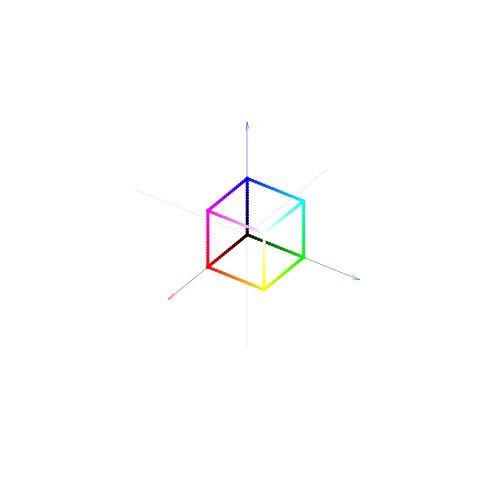
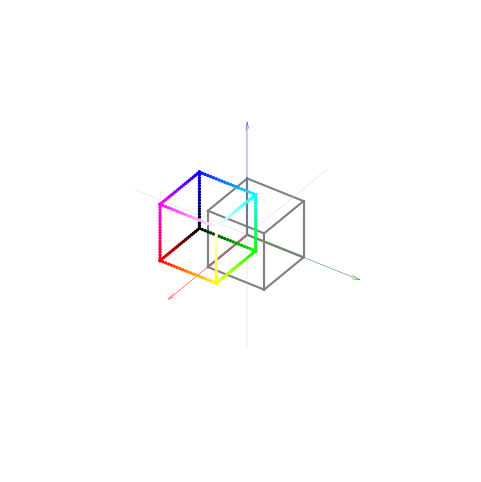
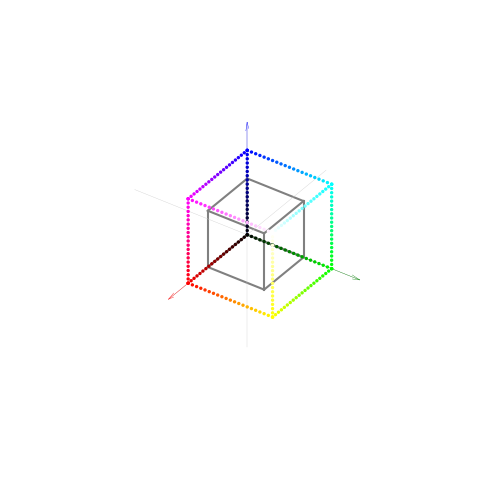
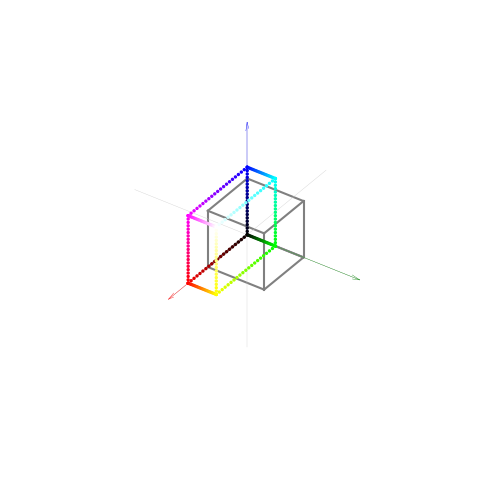
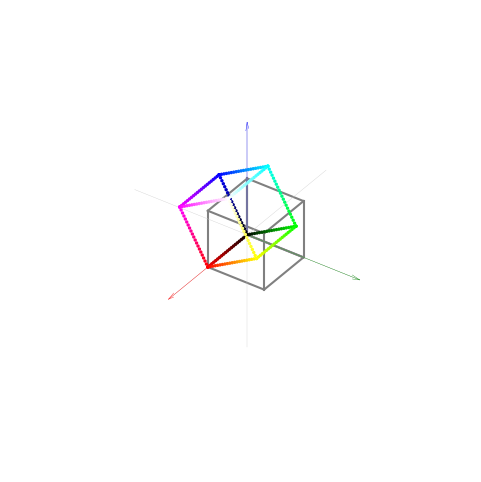
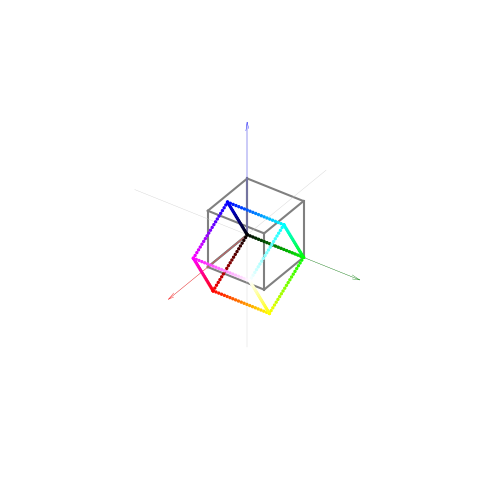
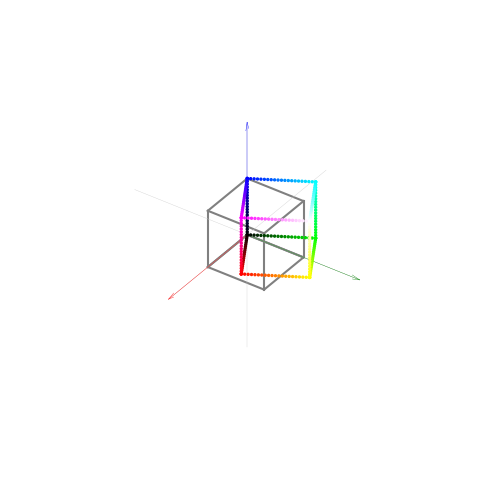
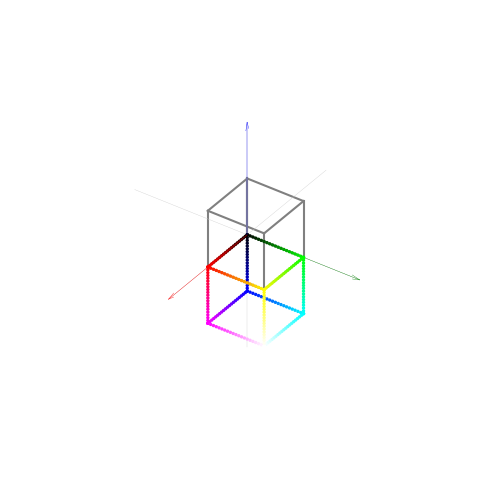
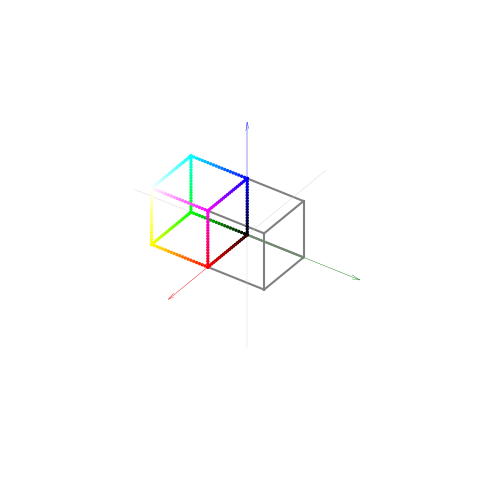
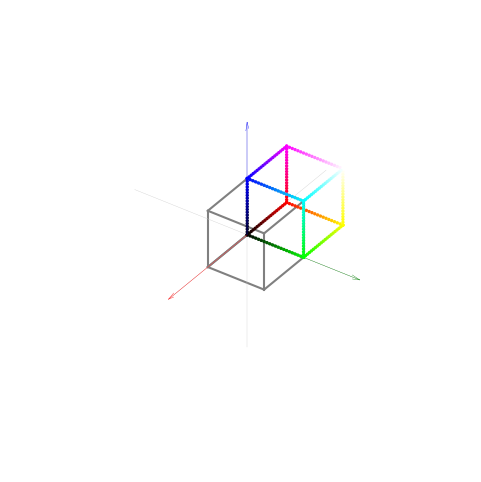
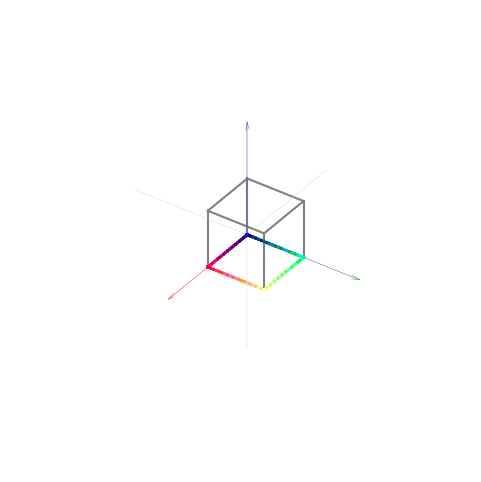
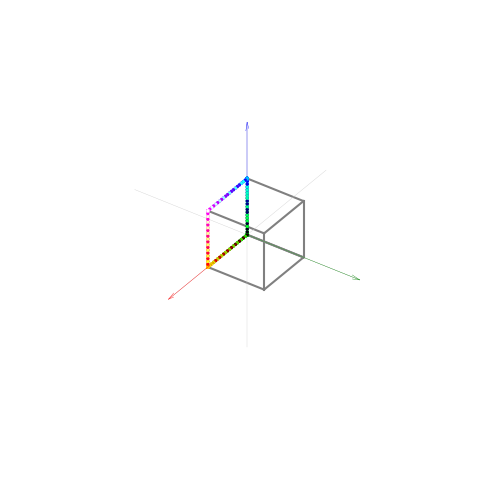
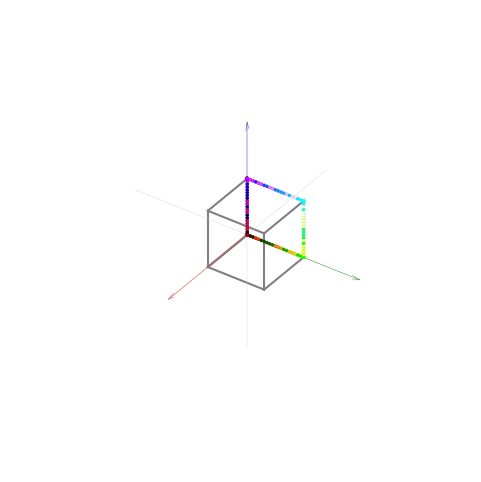
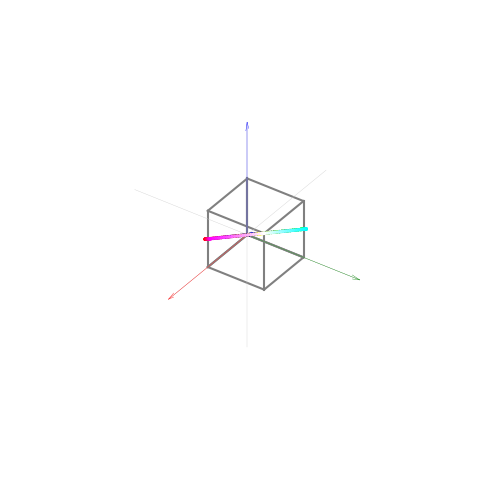
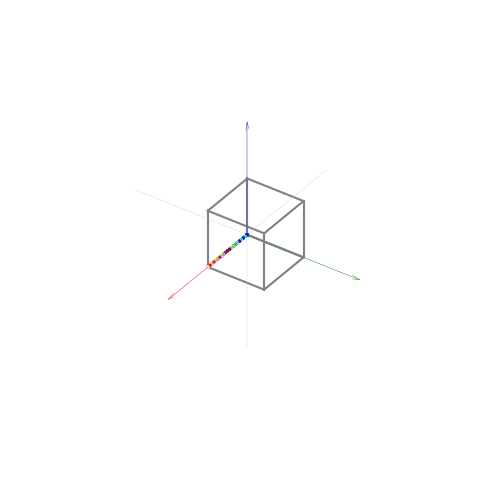
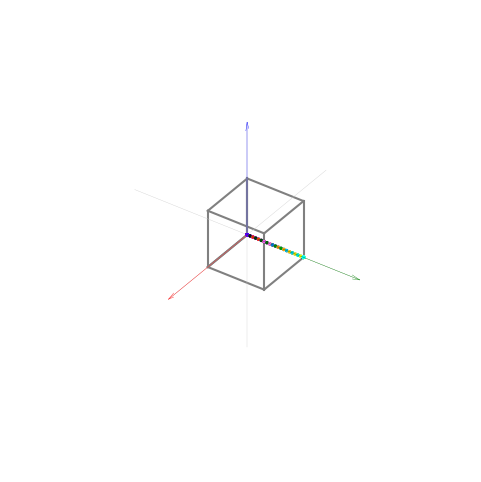

Recreate these plots in Python, in order.
#%%%%%%%%%%%%%%%%%%%%%%%%%%%%%%%%%%%%%%%%%%%%%%%%%%%%%%%%%%%%%%%%%%%%%%%%  三维空间几何变换


# 导入包
import numpy as np
import matplotlib.pyplot as plt

# 创建数据
# 自定义函数，生成三维网格数据
num = 21
array_1_0 = np.linspace(0,1,num)
array_0_0 = np.ones_like(array_1_0)
array_1_1 = np.zeros_like(array_1_0)

A1 = np.column_stack([array_1_0, array_0_0, array_0_0])
A2 = np.column_stack([array_1_0, array_1_1, array_0_0])
A3 = np.column_stack([array_1_0, array_0_0, array_1_1])
A4 = np.column_stack([array_1_0, array_1_1, array_1_1])

A = np.vstack((A1,A2,A3,A4))
B = np.roll(A, 1)
C = np.roll(A, 2)

Data   = np.vstack((A,B,C))
Colors = np.vstack((A,B,C))

# 可视化函数
# 使用自定义函数生成RGB颜色色号，单一维度上有101个点
def visualize(Data, Colors, name, elev=35, azim=35):
    fig = plt.figure(figsize = (6,6))
    ax = fig.add_subplot(111, projection = '3d')
    # 增加三维轴
    # 用三维散点图绘可视化立方体外侧三个鲜亮的侧面
    ax.scatter(Data[:,0], # x 坐标
               Data[:,1], # y 坐标
               Data[:,2], # z 坐标
               c = Colors,  # 颜色色号
               s = 2,              # 散点大小
               alpha = 1)          # 透明度，1 代表完全不透
    ax.quiver(0, 0, 0,
              2, 0, 0,
              length = 1,
              color = 'r',
              normalize=False,
              arrow_length_ratio = .07,
              linestyles = 'solid',
              linewidths = 0.25)
    ax.quiver(0, 0, 0,
              0, 2, 0,
              length = 1,
              color = 'g',
              normalize=False,
              arrow_length_ratio = .07,
              linestyles = 'solid',
              linewidths = 0.25)
    ax.quiver(0, 0, 0,
              0, 0, 2,
              length = 1,
              color = 'b',
              normalize=False,
              arrow_length_ratio = .07,
              linestyles = 'solid',
              linewidths = 0.25)
    # 单位立方体的顶点
    A = [1, 1, 1]
    B = [1, 0, 1]
    C = [1, 1, 0]
    D = [0, 1, 1]
    E = [1, 0, 0]
    F = [0, 1, 0]
    G = [0, 0, 1]
    O = [0, 0, 0]
    # 绘制 AB、AC、AD
    ax.plot([A[0], B[0]],
            [A[1], B[1]],
            [A[2], B[2]], c = '0.5')
    ax.plot([A[0], C[0]],
            [A[1], C[1]],
            [A[2], C[2]], c = '0.5')
    ax.plot([A[0], D[0]],
            [A[1], D[1]],
            [A[2], D[2]], c = '0.5')

    # 绘制 OE、OF、OG
    ax.plot([O[0], E[0]],
            [O[1], E[1]],
            [O[2], E[2]], c = '0.5')
    ax.plot([O[0], F[0]],
            [O[1], F[1]],
            [O[2], F[2]], c = '0.5')
    ax.plot([O[0], G[0]],
            [O[1], G[1]],
            [O[2], G[2]], c = '0.5')
    # 绘制 OE、OF、OG

    ax.plot([O[0], E[0]],
            [O[1], E[1]],
            [O[2], E[2]], c = '0.5')
    ax.plot([O[0], F[0]],
            [O[1], F[1]],
            [O[2], F[2]], c = '0.5')
    ax.plot([O[0], G[0]],
            [O[1], G[1]],
            [O[2], G[2]], c = '0.5')
    # 绘制 BE、CE
    ax.plot([B[0], E[0]],
            [B[1], E[1]],
            [B[2], E[2]], c = '0.5')
    ax.plot([C[0], E[0]],
            [C[1], E[1]],
            [C[2], E[2]], c = '0.5')
    # 绘制 CF、DF
    ax.plot([C[0], F[0]],
            [C[1], F[1]],
            [C[2], F[2]], c = '0.5')
    ax.plot([D[0], F[0]],
            [D[1], F[1]],
            [D[2], F[2]], c = '0.5')
    # 绘制 GB、GD
    ax.plot([B[0], G[0]],
            [B[1], G[1]],
            [B[2], G[2]], c = '0.5')
    ax.plot([D[0], G[0]],
            [D[1], G[1]],
            [D[2], G[2]], c = '0.5')
    ax.plot((-2,2),(0,0),(0,0), c = '0.8', lw = 0.25)
    ax.plot((0,0),(-2,2),(0,0), c = '0.8', lw = 0.25)
    ax.plot((0,0),(0,0),(-2,2), c = '0.8', lw = 0.25)
    ax.view_init(elev=elev, azim=azim)
    # ax.view_init(elev=90, azim=-90) # x-y
    # ax.view_init(elev=0, azim=-90) # x-z
    # ax.view_init(elev=0, azim=0) # y-z
    # 设定观察视角
    ax.set_xlim(-2,2)
    ax.set_ylim(-2,2)
    ax.set_zlim(-2,2)
    # 设定 x、y、z 取值范围
    ax.set_xticks([])
    ax.set_yticks([])
    ax.set_zticks([])
    # 不显示刻度
    ax.xaxis.pane.fill = False
    ax.yaxis.pane.fill = False
    ax.zaxis.pane.fill = False
    # 不显示轴背景
    ax.xaxis.pane.set_edgecolor('w')
    ax.yaxis.pane.set_edgecolor('w')
    ax.zaxis.pane.set_edgecolor('w')
    # 图脊设为白色
    # ax.set_xlabel('x')
    # ax.set_ylabel('y')
    # ax.set_zlabel('z')

    ax.grid(False)
    # 不显示网格
    ax.set_proj_type('ortho')
    # 正交投影
    ax.set_box_aspect(aspect = (1,1,1))
    # 等比例成像
    # Transparent spines
    ax.xaxis.line.set_color((1.0, 1.0, 1.0, 0.0))
    ax.yaxis.line.set_color((1.0, 1.0, 1.0, 0.0))
    ax.zaxis.line.set_color((1.0, 1.0, 1.0, 0.0))

    # Transparent panes
    ax.xaxis.set_pane_color((1.0, 1.0, 1.0, 0.0))
    ax.yaxis.set_pane_color((1.0, 1.0, 1.0, 0.0))

visualize(Data, Colors, '原始')

# 平移
alpha = np.deg2rad(30)

t = np.array([[0.5, -0.5, 0.2]])

Data_around_x = Data + t

visualize(Data_around_x, Colors, '平移')


# 等比例缩放
alpha = np.deg2rad(30)

S_eq = np.array([[1.5, 0,   0],
                 [0,   1.5, 0],
                 [0,   0,   1.5]])

Data_around_x = Data @ S_eq.T # S_eq = S_eq.T

visualize(Data_around_x, Colors, '等比例缩放')



# 非等比例缩放

alpha = np.deg2rad(30)

S_eq = np.array([[1.5, 0,   0],
                 [0,   0.5, 0],
                 [0,   0,   1.2]])

Data_around_x = Data @ S_eq.T # S_eq = S_eq.T

visualize(Data_around_x, Colors, '非等比例缩放')





# 绕x轴逆时针旋转

alpha = np.deg2rad(30)

R_x = np.array([[1, 0,              0],
                [0, np.cos(alpha), -np.sin(alpha)],
                [0, np.sin(alpha),  np.cos(alpha)]])

Data_around_x = Data @ R_x.T

visualize(Data_around_x, Colors, '绕x轴逆时针旋转')


# 绕y轴逆时针旋转
beta = np.deg2rad(30)

# 从 y 正方向看
R_y = np.array([[np.cos(beta), 0, np.sin(beta)],
                [0,            1, 0],
                [-np.sin(beta),0, np.cos(beta)]])

# 从 y 负方向看
# R_y = np.array([[np.cos(beta), 0, -np.sin(beta)],
#                 [0,            1, 0],
#                 [np.sin(beta),0, np.cos(beta)]])

Data_around_y = Data @ R_y.T
visualize(Data_around_y, Colors, '绕y轴逆时针旋转')



# 绕z轴逆时针旋转
gamma = np.deg2rad(30)

R_z = np.array([[np.cos(gamma), -np.sin(gamma), 0],
                [np.sin(gamma),  np.cos(gamma), 0],
                [0,              0,             1]])

Data_around_z = Data @ R_z.T
visualize(Data_around_z, Colors, '绕z轴逆时针旋转')




# 关于xy平面镜像
M_xy = np.array([[1, 0, 0],
                [0, 1, 0],
                [0, 0,-1]])

Data_mirror_xy = Data @ M_xy.T
visualize(Data_mirror_xy, Colors, '关于xy平面镜像')





# 关于xz平面镜像
M_xz = np.array([[1, 0, 0],
                [0, -1, 0],
                [0, 0, 1]])

Data_mirror_xz = Data @ M_xz.T
visualize(Data_mirror_xz, Colors, '关于xz平面镜像')


# 关于yz平面镜像
M_yz = np.array([[-1, 0, 0],
                [0, 1, 0],
                [0, 0, 1]])

Data_mirror_yz = Data @ M_yz.T
visualize(Data_mirror_yz, Colors, '关于yz平面镜像')



# 向xy平面投影
P_xy = np.array([[1, 0, 0],
                [0, 1, 0],
                [0, 0, 0]])

Data_proj_xy = Data @ P_xy.T
visualize(Data_proj_xy, Colors, '向xy平面投影')





# 向xz平面投影
P_xz = np.array([[1, 0, 0],
                [0, 0, 0],
                [0, 0, 1]])

Data_proj_xz = Data @ P_xz.T
visualize(Data_proj_xz, Colors, '向xz平面投影')




# 向yz平面投影
P_yz = np.array([[0, 0, 0],
                [0, 1, 0],
                [0, 0, 1]])

Data_proj_yz = Data @ P_yz.T
visualize(Data_proj_yz, Colors, '向yz平面投影')






# 向特定平面投影
v1 = np.array([[np.sqrt(3)/3, np.sqrt(3)/3, np.sqrt(3)/3]])
v2 = np.array([[np.sqrt(2)/2,-np.sqrt(2)/2, 0]])

print(v1 @ v2.T)

P_v1v2 = v1.T @ v1 + v2.T @ v2

Data_proj_v1v2 = Data @ P_v1v2.T
visualize(Data_proj_v1v2, Colors, '向特定平面投影 ')






# 向x轴投影
P_x = np.array([[1, 0, 0],
                [0, 0, 0],
                [0, 0, 0]])

Data_proj_x = Data @ P_x.T
visualize(Data_proj_x, Colors, '向x轴投影')



# 向y轴投影
P_y = np.array([[0, 0, 0],
                [0, 1, 0],
                [0, 0, 0]])

Data_proj_y = Data @ P_y.T
visualize(Data_proj_y, Colors, '向y轴投影')







# 向z轴投影
P_z = np.array([[0, 0, 0],
                [0, 0, 0],
                [0, 0, 1]])

Data_proj_z = Data @ P_z.T
visualize(Data_proj_z, Colors, '向z轴投影')






# 向特定直线投影
v1 = np.array([[np.sqrt(2)/2, np.sqrt(2)/2, 0]])

P_v1 = v1.T @ v1

Data_proj_v1 = Data @ P_v1.T
visualize(Data_proj_v1, Colors, '向特定直线投影 ')




# 沿x轴剪切
theta = np.deg2rad(30)

T_x = np.array([[1, np.tan(theta), 0],
                [0, 1, 0],
                [0, 0, 1]])

Data_sheared_x = Data @ T_x.T
visualize(Data_sheared_x, Colors, '沿x轴剪切')




theta = np.deg2rad(30)

T_x = np.array([[1, 0, np.tan(theta)],
                [0, 1, 0],
                [0, 0, 1]])

Data_sheared_x = Data @ T_x.T
visualize(Data_sheared_x, Colors, '沿x轴剪切_2')





# 沿y轴剪切
theta = np.deg2rad(30)

T_y = np.array([[1, 0, 0],
                [np.tan(theta), 1, 0],
                [0, 0, 1]])

Data_sheared_y = Data @ T_y.T
visualize(Data_sheared_y, Colors, '沿y轴剪切')





theta = np.deg2rad(30)

T_y = np.array([[1, 0, 0],
                [0, 1, np.tan(theta)],
                [0, 0, 1]])

Data_sheared_y = Data @ T_y.T
visualize(Data_sheared_y, Colors, '沿y轴剪切_2')








# 沿z轴剪切
theta = np.deg2rad(30)

T_z = np.array([[1, 0, 0],
                [0, 1, 0],
                [np.tan(theta), 0, 1]])

Data_sheared_z = Data @ T_z.T
visualize(Data_sheared_z, Colors, '沿z轴剪切')



theta = np.deg2rad(30)

T_z = np.array([[1, 0, 0],
                [0, 1, 0],
                [0, np.tan(theta), 1]])

Data_sheared_z = Data @ T_z.T
visualize(Data_sheared_z, Colors, '沿z轴剪切_2')







#%%%%%%%%%%%%%%%%%%%%%%%%%%%%%%%%%%%%%%%%%%%%%%%%%%%%%%%%%%%%%%%%%%%%%%%%   三维空间平移、缩放、旋转、投影

# 导入包
import numpy as np
import matplotlib.pyplot as plt

import os
# 如果文件夹不存在，创建文件夹
if not os.path.isdir("Figures"):
    os.makedirs("Figures")




# 创建数据
# 自定义函数，生成三维网格数据

num = 21

array_1_0 = np.linspace(0,1,num)
array_0_0 = np.ones_like(array_1_0)
array_1_1 = np.zeros_like(array_1_0)

A1 = np.column_stack([array_1_0,array_0_0,array_0_0])
A2 = np.column_stack([array_1_0,array_1_1,array_0_0])
A3 = np.column_stack([array_1_0,array_0_0,array_1_1])
A4 = np.column_stack([array_1_0,array_1_1,array_1_1])

A = np.vstack((A1,A2,A3,A4))
B = np.roll(A, 1)
C = np.roll(A, 2)

Data   = np.vstack((A,B,C))
Colors = np.vstack((A,B,C))



# 可视化方案
def visualize(Data, Colors, fig, idx, elev=35, azim=35, roll = 0):

    ax = fig.add_subplot(2,2,idx, projection = '3d')
    # 增加三维轴

    # 用三维散点图绘可视化立方体外侧三个鲜亮的侧面
    ax.scatter(Data[:,0], # x 坐标
               Data[:,1], # y 坐标
               Data[:,2], # z 坐标
               c = Colors,  # 颜色色号
               s = 2,              # 散点大小
               alpha = 1)          # 透明度，1 代表完全不透

    ax.quiver(0, 0, 0,
              2, 0, 0,
              length = 1,
              color = 'r',
              normalize=False,
              arrow_length_ratio = .07,
              linestyles = 'solid',
              linewidths = 0.25)

    ax.quiver(0, 0, 0,
              0, 2, 0,
              length = 1,
              color = 'g',
              normalize=False,
              arrow_length_ratio = .07,
              linestyles = 'solid',
              linewidths = 0.25)

    ax.quiver(0, 0, 0,
              0, 0, 2,
              length = 1,
              color = 'b',
              normalize=False,
              arrow_length_ratio = .07,
              linestyles = 'solid',
              linewidths = 0.25)

    A = [1, 1, 1]

    B = [1, 0, 1]
    C = [1, 1, 0]
    D = [0, 1, 1]

    E = [1, 0, 0]
    F = [0, 1, 0]
    G = [0, 0, 1]

    O = [0, 0, 0]

    # 绘制 AB、AC、AD
    ax.plot([A[0], B[0]],
            [A[1], B[1]],
            [A[2], B[2]], c = '0.5')

    ax.plot([A[0], C[0]],
            [A[1], C[1]],
            [A[2], C[2]], c = '0.5')

    ax.plot([A[0], D[0]],
            [A[1], D[1]],
            [A[2], D[2]], c = '0.5')

    # 绘制 OE、OF、OG

    ax.plot([O[0], E[0]],
            [O[1], E[1]],
            [O[2], E[2]], c = '0.5')

    ax.plot([O[0], F[0]],
            [O[1], F[1]],
            [O[2], F[2]], c = '0.5')

    ax.plot([O[0], G[0]],
            [O[1], G[1]],
            [O[2], G[2]], c = '0.5')

    # 绘制 OE、OF、OG

    ax.plot([O[0], E[0]],
            [O[1], E[1]],
            [O[2], E[2]], c = '0.5')

    ax.plot([O[0], F[0]],
            [O[1], F[1]],
            [O[2], F[2]], c = '0.5')

    ax.plot([O[0], G[0]],
            [O[1], G[1]],
            [O[2], G[2]], c = '0.5')

    # 绘制 BE、CE

    ax.plot([B[0], E[0]],
            [B[1], E[1]],
            [B[2], E[2]], c = '0.5')

    ax.plot([C[0], E[0]],
            [C[1], E[1]],
            [C[2], E[2]], c = '0.5')

    # 绘制 CF、DF
    ax.plot([C[0], F[0]],
            [C[1], F[1]],
            [C[2], F[2]], c = '0.5')

    ax.plot([D[0], F[0]],
            [D[1], F[1]],
            [D[2], F[2]], c = '0.5')

    # 绘制 GB、GD
    ax.plot([B[0], G[0]],
            [B[1], G[1]],
            [B[2], G[2]], c = '0.5')

    ax.plot([D[0], G[0]],
            [D[1], G[1]],
            [D[2], G[2]], c = '0.5')

    ax.plot((-2,2),(0,0),(0,0), c = '0.8', lw = 0.25)
    ax.plot((0,0),(-2,2),(0,0), c = '0.8', lw = 0.25)
    ax.plot((0,0),(0,0),(-2,2), c = '0.8', lw = 0.25)

    ax.view_init(elev=elev, azim=azim)
    # ax.view_init(elev=90, azim=-90) # x-y
    # ax.view_init(elev=0, azim=-90) # x-z
    # ax.view_init(elev=0, azim=0) # y-z
    # 设定观察视角

    ax.set_xlim(-2,2)
    ax.set_ylim(-2,2)
    ax.set_zlim(-2,2)
    # 设定 x、y、z 取值范围

    ax.set_xticks([])
    ax.set_yticks([])
    ax.set_zticks([])
    # 不显示刻度

    ax.xaxis.pane.fill = False
    ax.yaxis.pane.fill = False
    ax.zaxis.pane.fill = False
    # 不显示轴背景

    ax.xaxis.pane.set_edgecolor('w')
    ax.yaxis.pane.set_edgecolor('w')
    ax.zaxis.pane.set_edgecolor('w')
    # 图脊设为白色

    # ax.set_xlabel('x')
    # ax.set_ylabel('y')
    # ax.set_zlabel('z')

    ax.grid(False)
    # 不显示网格

    ax.set_proj_type('ortho')
    # 正交投影

    ax.set_box_aspect(aspect = (1,1,1))
    # 等比例成像

    # Transparent spines
    ax.xaxis.line.set_color((1.0, 1.0, 1.0, 0.0))
    ax.yaxis.line.set_color((1.0, 1.0, 1.0, 0.0))
    ax.zaxis.line.set_color((1.0, 1.0, 1.0, 0.0))

    # Transparent panes
    ax.xaxis.set_pane_color((1.0, 1.0, 1.0, 0.0))
    ax.yaxis.set_pane_color((1.0, 1.0, 1.0, 0.0))




# 四个不同投影
def visualize_4(Data, Colors, name):

    fig = plt.figure(figsize = (8,8))

    visualize(Data, Colors, fig, 1, elev=35, azim=35)

    visualize(Data, Colors, fig, 2, elev=90, azim=-90)
    # ax.view_init(elev=90, azim=-90) # x-y

    visualize(Data, Colors, fig, 3, elev=0, azim=-90)
    # ax.view_init(elev=0, azim=-90) # x-z

    visualize(Data, Colors, fig, 4, elev=0, azim=0)
    # ax.view_init(elev=0, azim=0) # y-z


    # fig.savefig('Figures/' + name + '.svg', format='svg')

visualize_4(Data, Colors, '原始_4views')



# 平移
t = np.array([[0.5, -0.5, 0.2]])

Data_around_x = Data + t

visualize_4(Data_around_x, Colors, '平移_4views')

# 等比例缩放
alpha = np.deg2rad(30)

S_eq = np.array([[1.5, 0,   0],
                 [0,   1.5, 0],
                 [0,   0,   1.5]])

Data_around_x = Data @ S_eq.T # S_eq = S_eq.T

visualize_4(Data_around_x, Colors, '等比例缩放_4views')


# 非等比例缩放
alpha = np.deg2rad(30)

S_eq = np.array([[1.5, 0,   0],
                 [0,   0.5, 0],
                 [0,   0,   1.2]])

Data_around_x = Data @ S_eq.T # S_eq = S_eq.T

visualize_4(Data_around_x, Colors, '非等比例缩放_4views')



# 绕x轴逆时针旋转
alpha = np.deg2rad(30)

R_x = np.array([[1, 0,              0],
                [0, np.cos(alpha), -np.sin(alpha)],
                [0, np.sin(alpha),  np.cos(alpha)]])

Data_around_x = Data @ R_x.T

visualize_4(Data_around_x, Colors, '绕x轴逆时针旋转_4views')




# 绕y轴逆时针旋转
beta = np.deg2rad(30)

# 从 y 正方向看
R_y = np.array([[np.cos(beta), 0, np.sin(beta)],
                [0,            1, 0],
                [-np.sin(beta),0, np.cos(beta)]])

Data_around_y = Data @ R_y.T
visualize_4(Data_around_y, Colors, '绕y轴逆时针旋转_4views')



# 绕z轴逆时针旋转
gamma = np.deg2rad(30)

R_z = np.array([[np.cos(gamma), -np.sin(gamma), 0],
                [np.sin(gamma),  np.cos(gamma), 0],
                [0,              0,             1]])

Data_around_z = Data @ R_z.T
visualize_4(Data_around_z, Colors, '绕z轴逆时针旋转_4views')




# 先后绕 x、y旋转
alpha = np.deg2rad(45)

R_x = np.array([[1, 0,              0],
                [0, np.cos(alpha), -np.sin(alpha)],
                [0, np.sin(alpha),  np.cos(alpha)]])

beta = np.arctan(-1/np.sqrt(2))

# 从 y 正方向看
R_y = np.array([[np.cos(beta), 0, np.sin(beta)],
                [0,            1, 0],
                [-np.sin(beta),0, np.cos(beta)]])

Data_around_xy = Data @ R_x.T @ R_y.T
visualize_4(Data_around_xy, Colors, '绕x、y轴逆时针旋转_4views')


# 先后绕 x、y、z旋转
alpha = np.deg2rad(45)

R_x = np.array([[1, 0,              0],
                [0, np.cos(alpha), -np.sin(alpha)],
                [0, np.sin(alpha),  np.cos(alpha)]])

beta = np.arctan(-1/np.sqrt(2))

# 从 y 正方向看
R_y = np.array([[np.cos(beta), 0, np.sin(beta)],
                [0,            1, 0],
                [-np.sin(beta),0, np.cos(beta)]])

gamma = np.deg2rad(-30)

R_z = np.array([[np.cos(gamma), -np.sin(gamma), 0],
                [np.sin(gamma),  np.cos(gamma), 0],
                [0,              0,             1]])

Data_around_xyz = Data @ R_x.T @ R_y.T @ R_z.T
visualize_4(Data_around_xyz, Colors, '绕x、y、z轴逆时针旋转_4views')


alpha = np.deg2rad(45)

R_x = np.array([[1, 0,              0],
                [0, np.cos(alpha), -np.sin(alpha)],
                [0, np.sin(alpha),  np.cos(alpha)]])

beta = np.arctan(-1/np.sqrt(2))

# 从 y 正方向看
R_y = np.array([[np.cos(beta), 0, np.sin(beta)],
                [0,            1, 0],
                [-np.sin(beta),0, np.cos(beta)]])

gamma = np.deg2rad(30)

R_z = np.array([[np.cos(gamma), -np.sin(gamma), 0],
                [np.sin(gamma),  np.cos(gamma), 0],
                [0,              0,             1]])

Data_around_xyz2 = Data @ R_x.T @ R_y.T @ R_z.T
visualize_4(Data_around_xyz2, Colors, '绕x、y、z轴逆时针旋转_4views_2')


# 向xy平面投影
v1 = np.array([[np.sqrt(3)/3, np.sqrt(3)/3, np.sqrt(3)/3]])
v2 = np.array([[np.sqrt(2)/2,-np.sqrt(2)/2, 0]])

Data_proj_xy = Data @ P_xy.T
visualize_4(Data_proj_xy, Colors, '向xy平面投影_4views')



# 向xz平面投影
P_xz = np.array([[1, 0, 0],
                [0, 0, 0],
                [0, 0, 1]])

Data_proj_xz = Data @ P_xz.T
visualize_4(Data_proj_xz, Colors, '向xz平面投影_4views')


# 向yz平面投影
P_yz = np.array([[0, 0, 0],
                [0, 1, 0],
                [0, 0, 1]])

Data_proj_yz = Data @ P_yz.T
visualize_4(Data_proj_yz, Colors, '向yz平面投影_4views')


# 向特定平面投影
v1 = np.array([[np.sqrt(3)/3, np.sqrt(3)/3, np.sqrt(3)/3]])
v2 = np.array([[np.sqrt(2)/2,-np.sqrt(2)/2, 0]])

print(v1 @ v2.T)
P_v1v2 = v1.T @ v1 + v2.T @ v2
Data_proj_v1v2 = Data @ P_v1v2.T
visualize_4(Data_proj_v1v2, Colors, '向特定平面投影_4views')


#%%%%%%%%%%%%%%%%%%%%%%%%%%%%%%%%%%%%%%%%%%%%%%%%%%%%%%%%%%%%%%%%%%%%%%%%   单位球体的三维几何变换
# 导入包
from mpl_toolkits.mplot3d import axes3d
import matplotlib.pyplot as plt
import numpy as np
import os
# 如果文件夹不存在，创建文件夹
if not os.path.isdir("Figures"):
    os.makedirs("Figures")


# 可视化函数
def visualize(x,y,z,axes,elev,azim,idx,fig,facecolors):
    ax = fig.add_subplot(2,2,idx, projection = '3d')

    ax.plot((0,-4),(0,0),(0,0), c = 'r', lw = 0.25, ls = '--')
    ax.quiver(0, 0, 0,
              4, 0, 0,
              length = 1,
              color = 'r',
              normalize=False,
              arrow_length_ratio = .07,
              linestyles = 'solid',
              linewidths = 0.25, zorder = 1e5)

    ax.plot((0,0),(0,-4),(0,0), c = 'g', lw = 0.25, ls = '--')
    ax.quiver(0, 0, 0,
              0, 4, 0,
              length = 1,
              color = 'g',
              normalize=False,
              arrow_length_ratio = .07,
              linestyles = 'solid',
              linewidths = 0.25, zorder = 1e5)

    ax.plot((0,0),(0,0),(0,-4), c = 'b', lw = 0.25, ls = '--')
    ax.quiver(0, 0, 0,
              0, 0, 4,
              length = 1,
              color = 'b',
              normalize=False,
              arrow_length_ratio = .07,
              linestyles = 'solid',
              linewidths = 0.25, zorder = 1e5)

    ax.plot_surface(x, y, z, rstride=5, cstride=5, facecolors = facecolors, linewidth = 0.1)

    axis_1 = axes[0, :]
    axis_2 = axes[1, :]
    axis_3 = axes[2, :]

    ax.plot((axis_1[0],-axis_1[0]),
            (axis_1[1],-axis_1[1]),
            (axis_1[2],-axis_1[2]),
            c = 'k', lw = 0.25, ls = '--')

    ax.plot((axis_2[0],-axis_2[0]),
            (axis_2[1],-axis_2[1]),
            (axis_2[2],-axis_2[2]),
            c = 'k', lw = 0.25, ls = '--')

    ax.plot((axis_3[0],-axis_3[0]),
            (axis_3[1],-axis_3[1]),
            (axis_3[2],-axis_3[2]),
            c = 'k', lw = 0.25, ls = '--')

    # ax.view_init(azim=60, elev=30)
    ax.view_init(elev=elev, azim=azim)
    ax.set_proj_type('ortho')
    ax.set_xlim(-4,4)
    ax.set_ylim(-4,4)
    ax.set_zlim(-4,4)
    ax.axis('off')
    ax.grid(False)
    ax.set_xticks([])
    ax.set_yticks([])
    ax.set_zticks([])
    ax.set_box_aspect(aspect = (1,1,1))


def visualize_4(x,y,z,axes,filename,facecolors):

    fig = plt.figure(figsize = (8,8))

    visualize(x,y,z,axes,30,60,1,fig,facecolors)

    visualize(x,y,z,axes,90, -90,2,fig,facecolors)
    # ax.view_init(elev=90, azim=-90) # x-y

    visualize(x,y,z,axes,0,-90,3,fig,facecolors)
    # ax.view_init(elev=0, azim=-90) # x-z

    visualize(x,y,z,axes,0, 0,4,fig,facecolors)
    # ax.view_init(elev=0, azim=0) # y-z


    # fig.savefig('Figures/' + filename + '.svg', format='svg')



# 单位球
u = np.linspace(0, np.pi, 101)
v = np.linspace(0, 2 * np.pi, 101)

x = np.outer(np.sin(u), np.sin(v))
y = np.outer(np.sin(u), np.cos(v))
z = np.outer(np.cos(u), np.ones_like(v))

axes = np.array([[1.5, 0, 0],  # first axis
                 [0, 1.5, 0],  # second axis
                 [0, 0, 1.5]]) # third axis


colors = plt.cm.RdYlBu(np.linspace(0,1,101*101))
facecolors = colors.reshape(101,101,4)



visualize_4(x,y,z, axes, '单位球',facecolors)


position = np.column_stack((x.flatten(),y.flatten(),z.flatten()))
position




# 等比例缩放
S_xyz = np.array([[3, 0, 0],
                  [0, 3, 0],
                  [0, 0, 3]])

position_trans = position @ S_xyz.T
axes_trans = axes @ S_xyz.T

x_trans = position_trans[:,0].reshape(x.shape)
y_trans = position_trans[:,1].reshape(x.shape)
z_trans = position_trans[:,2].reshape(x.shape)

visualize_4(x_trans,y_trans,z_trans, axes_trans, '等比例放大',facecolors)




# 非等比例缩放
S_xyz = np.array([[0.5, 0, 0],
                  [0, 1.5, 0],
                  [0, 0, 2.5]])

position_trans = position @ S_xyz.T
axes_trans = axes @ S_xyz.T

x_trans = position_trans[:,0].reshape(x.shape)
y_trans = position_trans[:,1].reshape(x.shape)
z_trans = position_trans[:,2].reshape(x.shape)

visualize_4(x_trans,y_trans,z_trans,axes_trans, '非等比例缩放',facecolors)

# 缩放 + 压扁
S_xz_y0 = np.array([[0, 0, 0],
                    [0, 3, 0],
                    [0, 0, 2]])

position_trans = position @ S_xz_y0.T
axes_trans = axes @ S_xz_y0.T

x_trans = position_trans[:,0].reshape(x.shape)
y_trans = position_trans[:,1].reshape(x.shape)
z_trans = position_trans[:,2].reshape(x.shape)

visualize_4(x_trans,y_trans,z_trans,axes_trans,'xz放大_y压扁',facecolors)




# 缩放 > 三次旋转
S_z = np.array([[1, 0, 0],
                [0, 1, 0],
                [0, 0, 3]])

alpha = np.deg2rad(30)

R_x = np.array([[1, 0,              0],
                [0, np.cos(alpha), -np.sin(alpha)],
                [0, np.sin(alpha),  np.cos(alpha)]])

beta = np.deg2rad(45)

# 从 y 正方向看
R_y = np.array([[np.cos(beta), 0, np.sin(beta)],
                [0,            1, 0],
                [-np.sin(beta),0, np.cos(beta)]])

gamma = np.deg2rad(60)

R_z = np.array([[np.cos(gamma), -np.sin(gamma), 0],
                [np.sin(gamma),  np.cos(gamma), 0],
                [0,              0,             1]])

position_trans = position @ S_z.T @ R_x.T @ R_y.T @ R_z.T
axes_trans = axes @ S_z.T @ R_x.T @ R_y.T @ R_z.T

x_trans = position_trans[:,0].reshape(x.shape)
y_trans = position_trans[:,1].reshape(x.shape)
z_trans = position_trans[:,2].reshape(x.shape)

visualize_4(x_trans,y_trans,z_trans,axes_trans, 'z放大 --- x旋转 --- y旋转 --- z旋转',facecolors)


# 缩放 > 剪切
S_z = np.array([[1, 0, 0],
                [0, 1, 0],
                [0, 0, 3]])


theta = np.deg2rad(30)

T_x = np.array([[1, np.tan(theta), np.tan(theta)],
                [0, 1, 0],
                [0, 0, 1]])

position_trans = position @ S_z.T @ T_x.T
axes_trans = axes @ S_z.T @ T_x.T

x_trans = position_trans[:,0].reshape(x.shape)
y_trans = position_trans[:,1].reshape(x.shape)
z_trans = position_trans[:,2].reshape(x.shape)

visualize_4(x_trans,y_trans,z_trans,axes_trans,'z放大 --- x剪切',facecolors)

























































